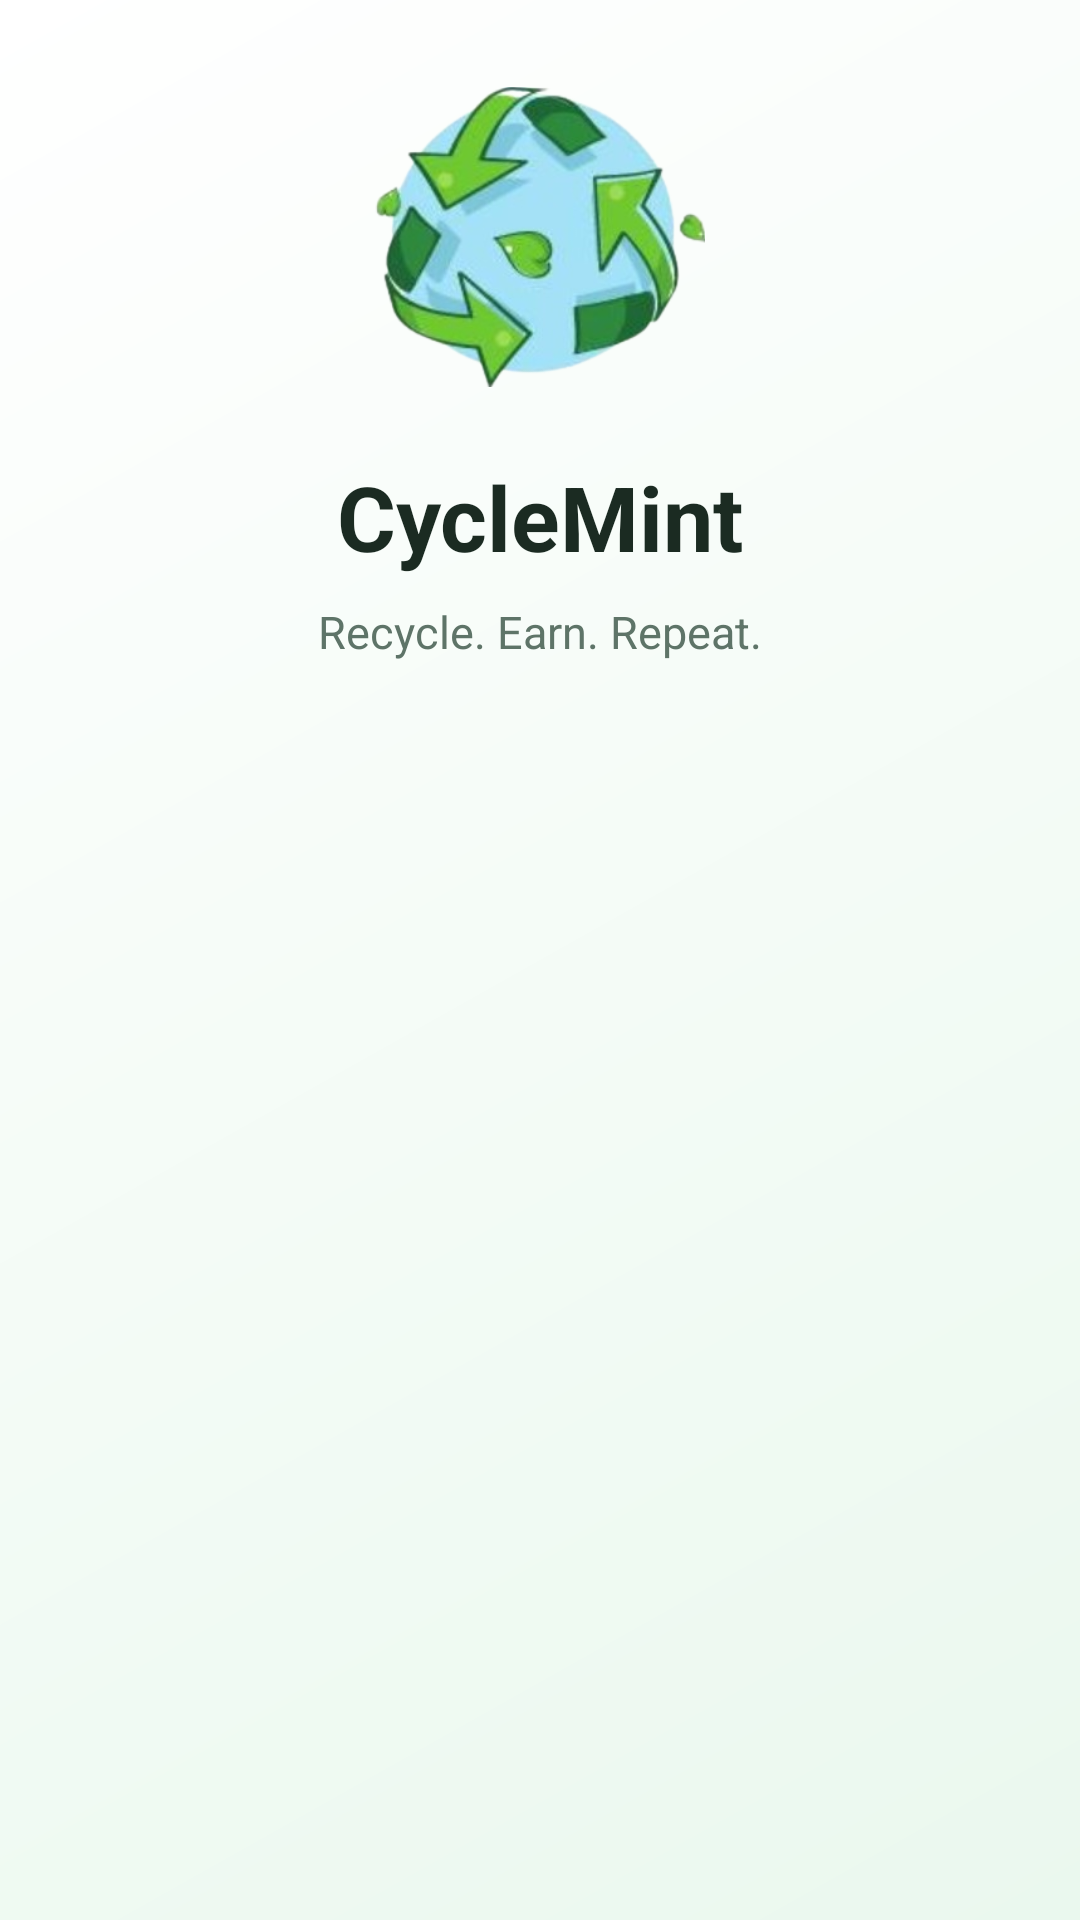

The Android layout XML behind this screen, and the referenced resources:
<!-- AndroidManifest.xml: activity theme Theme.RecycleRewards.Splash -->
<!-- res/layout/activity_splash.xml -->
<?xml version="1.0" encoding="utf-8"?>
<androidx.constraintlayout.widget.ConstraintLayout xmlns:android="http://schemas.android.com/apk/res/android"
    xmlns:app="http://schemas.android.com/apk/res-auto"
    android:id="@+id/splashRoot"
    android:layout_width="match_parent"
    android:layout_height="match_parent"
    android:background="@drawable/bg_gradient"
    android:padding="24dp">

    <View
        android:id="@+id/bgCircle"
        android:layout_width="180dp"
        android:layout_height="180dp"
        android:background="@drawable/bg_icon_circle"
        android:alpha="0.55"
        app:layout_constraintBottom_toBottomOf="parent"
        app:layout_constraintEnd_toEndOf="parent" />

    <ImageView
        android:id="@+id/logoView"
        android:layout_width="110dp"
        android:layout_height="110dp"
        android:src="@drawable/app_logo"
        app:layout_constraintBottom_toTopOf="@+id/titleView"
        app:layout_constraintEnd_toEndOf="parent"
        app:layout_constraintStart_toStartOf="parent"
        app:layout_constraintTop_toTopOf="parent" />

    <TextView
        android:id="@+id/titleView"
        android:layout_width="wrap_content"
        android:layout_height="wrap_content"
        android:layout_marginTop="18dp"
        android:text="CycleMint"
        android:textColor="@color/text_primary"
        android:textSize="30sp"
        android:textStyle="bold"
        app:layout_constraintEnd_toEndOf="parent"
        app:layout_constraintStart_toStartOf="parent"
        app:layout_constraintTop_toBottomOf="@id/logoView" />

    <TextView
        android:id="@+id/subtitleView"
        android:layout_width="wrap_content"
        android:layout_height="wrap_content"
        android:layout_marginTop="8dp"
        android:text="Recycle. Earn. Repeat."
        android:textColor="@color/text_secondary"
        android:textSize="15sp"
        app:layout_constraintEnd_toEndOf="parent"
        app:layout_constraintStart_toStartOf="parent"
        app:layout_constraintTop_toBottomOf="@id/titleView" />

</androidx.constraintlayout.widget.ConstraintLayout>
<!-- resources referenced by this layout -->
<resources>
  <color name="text_primary">#1B2B22</color>
  <color name="text_secondary">#5E7468</color>
  <!-- drawable app_logo (drawable) -->
  <bitmap xmlns:android="http://schemas.android.com/apk/res/android"
      android:gravity="center"
      android:src="@drawable/progreen_cropped" />
  <!-- drawable bg_gradient (drawable) -->
  <shape xmlns:android="http://schemas.android.com/apk/res/android" android:shape="rectangle">
      <gradient
          android:angle="135"
          android:startColor="@color/green_soft"
          android:endColor="@color/white" />
  </shape>
  <style name="Theme.RecycleRewards.Splash" parent="Theme.RecyclingRewardsApp">
          <item name="android:windowBackground">@drawable/bg_gradient</item>
      </style>
  <!-- drawable progreen_cropped: png bitmap (drawable-nodpi, 844780 bytes) -->
  <color name="green_soft">#EAF8EE</color>
  <color name="white">#FFFFFF</color>
  <style name="Theme.RecyclingRewardsApp" parent="Theme.Material3.Light.NoActionBar">
          <item name="colorPrimary">@color/green_primary</item>
          <item name="colorOnPrimary">@color/white</item>
          <item name="colorSecondary">@color/green_accent</item>
          <item name="android:statusBarColor">@android:color/transparent</item>
          <item name="android:windowLightStatusBar">true</item>
          <item name="android:navigationBarColor">@color/surface</item>
          <item name="android:windowBackground">@color/surface</item>
      </style>
  <color name="green_primary">#1E7A4F</color>
  <color name="green_accent">#60BF7A</color>
  <color name="surface">#F8FCF9</color>
</resources>
